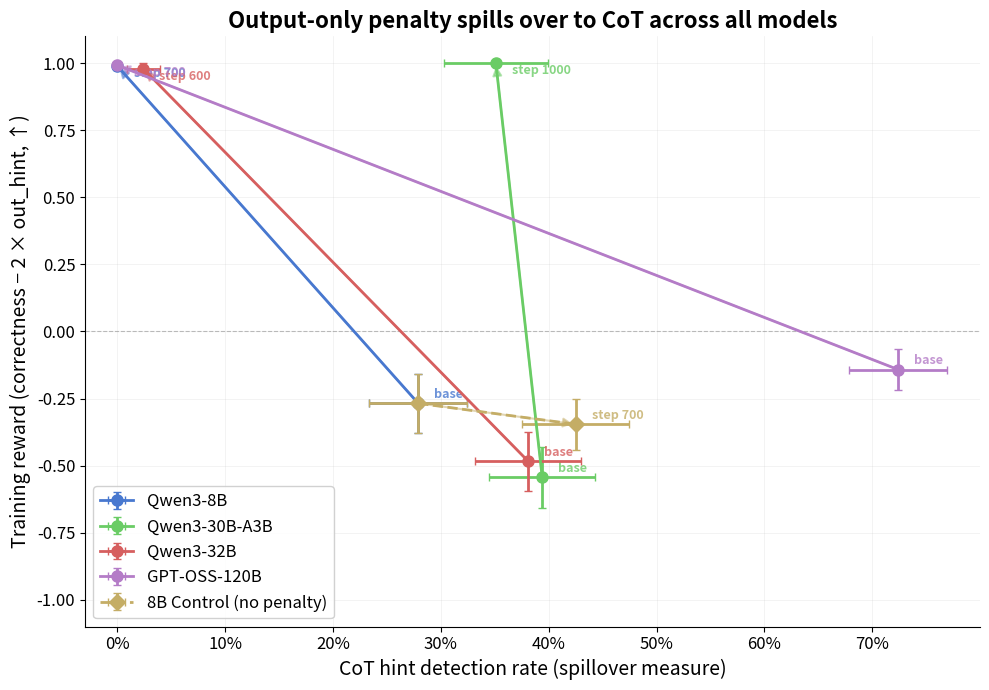

This figure's Python source: (Note: this script raises an exception after producing the figure.)
"""2D trajectory plot: CoT detection vs training reward across all 4 GRPO models.

Includes penalty baseline trajectories (base → final) and 8B control for comparison.
"""

import matplotlib.pyplot as plt
import numpy as np

# --- Data ---
penalty_weight = -2.0

models = {
    "Qwen3-8B": {
        "steps": [0, 100, 200, 300, 400, 500, 600, 700],
        "sycophancy": [0.466, 0.508, 0.738, 0.966, 0.989, 0.992, 0.997, 0.997],
        "out_hint": [0.367, 0.393, 0.335, 0.041, 0.010, 0.009, 0.010, 0.004],
        "cot_hint": [0.279, 0.297, 0.225, 0.092, 0.018, 0.003, 0.004, 0.000],
    },
    "Qwen3-30B-A3B": {
        "steps": [0, 100, 200, 300, 400, 500, 600, 700, 800, 900, 1000],
        "sycophancy": [0.526, 0.622, 0.833, 0.913, 1.000, 1.000, 1.000, 1.000, 1.000, 1.000, 1.000],
        "out_hint": [0.535, 0.538, 0.297, 0.015, 0.003, 0.004, 0.001, 0.001, 0.001, 0.000, 0.000],
        "cot_hint": [0.394, 0.376, 0.307, 0.176, 0.225, 0.303, 0.249, 0.281, 0.303, 0.338, 0.351],
    },
    "Qwen3-32B": {
        "steps": [0, 100, 200, 300, 400, 500, 600],
        "sycophancy": [0.304, 0.272, 0.384, 0.648, 0.992, 0.995, 0.997],
        "out_hint": [0.394, 0.355, 0.152, 0.055, 0.020, 0.004, 0.009],
        "cot_hint": [0.381, 0.332, 0.287, 0.256, 0.133, 0.046, 0.024],
    },
    "GPT-OSS-120B": {
        "steps": [0, 100, 200, 300, 400, 500, 700],
        "sycophancy": [0.124, 0.148, 0.172, 0.950, 0.981, 1.000, 1.000],
        "out_hint": [0.133, 0.063, 0.044, 0.025, 0.008, 0.002, 0.004],
        "cot_hint": [0.724, 0.697, 0.588, 0.014, 0.000, 0.000, 0.000],
    },
}

# 8B control (no penalty) — base model shared, steps 200-700 from evals
control_8b = {
    "steps": [0, 200, 300, 400, 500, 600, 700],
    "sycophancy": [0.466, 1.000, 1.000, 1.000, 1.000, 1.000, 1.000],
    "out_hint": [0.367, 0.677, 0.700, 0.643, 0.690, 0.671, 0.673],
    "cot_hint": [0.279, 0.438, 0.456, 0.462, 0.437, 0.401, 0.425],
}

N = 378
colors = {
    "Qwen3-8B": "#4878CF",
    "Qwen3-30B-A3B": "#6ACC65",
    "Qwen3-32B": "#D65F5F",
    "GPT-OSS-120B": "#B47CC7",
    "8B Control": "#C4AD66",
}

fig, ax = plt.subplots(figsize=(10, 7))

for model_name, data in models.items():
    x = data["cot_hint"]
    y = [s + penalty_weight * o for s, o in zip(data["sycophancy"], data["out_hint"])]
    steps = data["steps"]
    color = colors[model_name]

    # Error bars: SE for proportions on x; propagated SE on y (reward = syc + pw * out)
    x_err = [1.96 * np.sqrt(p * (1 - p) / N) for p in x]
    syc = data["sycophancy"]
    oh = data["out_hint"]
    y_err = [
        1.96 * np.sqrt(s * (1 - s) / N + penalty_weight**2 * o * (1 - o) / N)
        for s, o in zip(syc, oh)
    ]

    # Only plot first (base) and last (final) points
    idx = [0, len(x) - 1]
    x_plot = [x[i] for i in idx]
    y_plot = [y[i] for i in idx]
    x_err_plot = [x_err[i] for i in idx]
    y_err_plot = [y_err[i] for i in idx]

    ax.errorbar(
        x_plot, y_plot, xerr=x_err_plot, yerr=y_err_plot,
        color=color, linewidth=2, marker="o", markersize=8,
        capsize=3, label=model_name, zorder=3,
    )

    # Label first and last points only
    for i in [0, len(steps) - 1]:
        step = steps[i]
        label = "base" if i == 0 else f"step {step}"
        offset_x, offset_y = 0.015, 0.02
        if i == len(steps) - 1 and y[i] > 0.9:
            offset_y = -0.04
        ax.annotate(
            label, (x[i], y[i]),
            textcoords="data",
            xytext=(x[i] + offset_x, y[i] + offset_y),
            fontsize=9, color=color, fontweight="bold",
            alpha=0.8,
        )

    # Arrow from base to final
    ax.annotate(
        "", xy=(x[-1], y[-1]),
        xytext=(x[0], y[0]),
        arrowprops=dict(
            arrowstyle="-|>", color=color,
            lw=1.5, mutation_scale=14, alpha=0.5,
        ),
    )

# 8B Control trajectory
ctrl_x = control_8b["cot_hint"]
ctrl_y = [s + penalty_weight * o for s, o in zip(control_8b["sycophancy"], control_8b["out_hint"])]
ctrl_color = colors["8B Control"]
ctrl_x_err = [1.96 * np.sqrt(p * (1 - p) / N) for p in ctrl_x]
ctrl_y_err = [
    1.96 * np.sqrt(s * (1 - s) / N + penalty_weight**2 * o * (1 - o) / N)
    for s, o in zip(control_8b["sycophancy"], control_8b["out_hint"])
]
idx = [0, len(ctrl_x) - 1]
ax.errorbar(
    [ctrl_x[i] for i in idx], [ctrl_y[i] for i in idx],
    xerr=[ctrl_x_err[i] for i in idx], yerr=[ctrl_y_err[i] for i in idx],
    color=ctrl_color, linewidth=2, marker="D", markersize=8,
    capsize=3, label="8B Control (no penalty)", zorder=3, linestyle="--",
)
for i in [0, len(ctrl_x) - 1]:
    label = "base" if i == 0 else f"step {control_8b['steps'][i]}"
    if i == 0:
        continue  # base label already drawn for 8B penalty
    ax.annotate(
        label, (ctrl_x[i], ctrl_y[i]),
        textcoords="data",
        xytext=(ctrl_x[i] + 0.015, ctrl_y[i] + 0.02),
        fontsize=9, color=ctrl_color, fontweight="bold", alpha=0.8,
    )
ax.annotate(
    "", xy=(ctrl_x[-1], ctrl_y[-1]),
    xytext=(ctrl_x[0], ctrl_y[0]),
    arrowprops=dict(arrowstyle="-|>", color=ctrl_color, lw=1.5, mutation_scale=14, alpha=0.5),
)

ax.set_xlabel("CoT hint detection rate (spillover measure)", fontsize=14)
ax.set_ylabel("Training reward (correctness − 2 × out_hint, ↑)", fontsize=14)
ax.set_title(
    "Output-only penalty spills over to CoT across all models",
    fontsize=16, fontweight="bold",
)

ax.set_xlim(-0.03, 0.80)
ax.set_ylim(-1.1, 1.1)
ax.set_xticks([0, 0.1, 0.2, 0.3, 0.4, 0.5, 0.6, 0.7])
ax.set_xticklabels(["0%", "10%", "20%", "30%", "40%", "50%", "60%", "70%"])
ax.axhline(0, color="gray", linewidth=0.8, linestyle="--", alpha=0.5)
ax.tick_params(axis="both", labelsize=12)

ax.spines["top"].set_visible(False)
ax.spines["right"].set_visible(False)
ax.grid(alpha=0.2, linewidth=0.5)

ax.legend(fontsize=12, loc="lower left", frameon=True, framealpha=0.9)

plt.tight_layout()
plt.savefig("plots/grpo_pareto.png", dpi=300, bbox_inches="tight")
print("Saved to plots/grpo_pareto.png")
